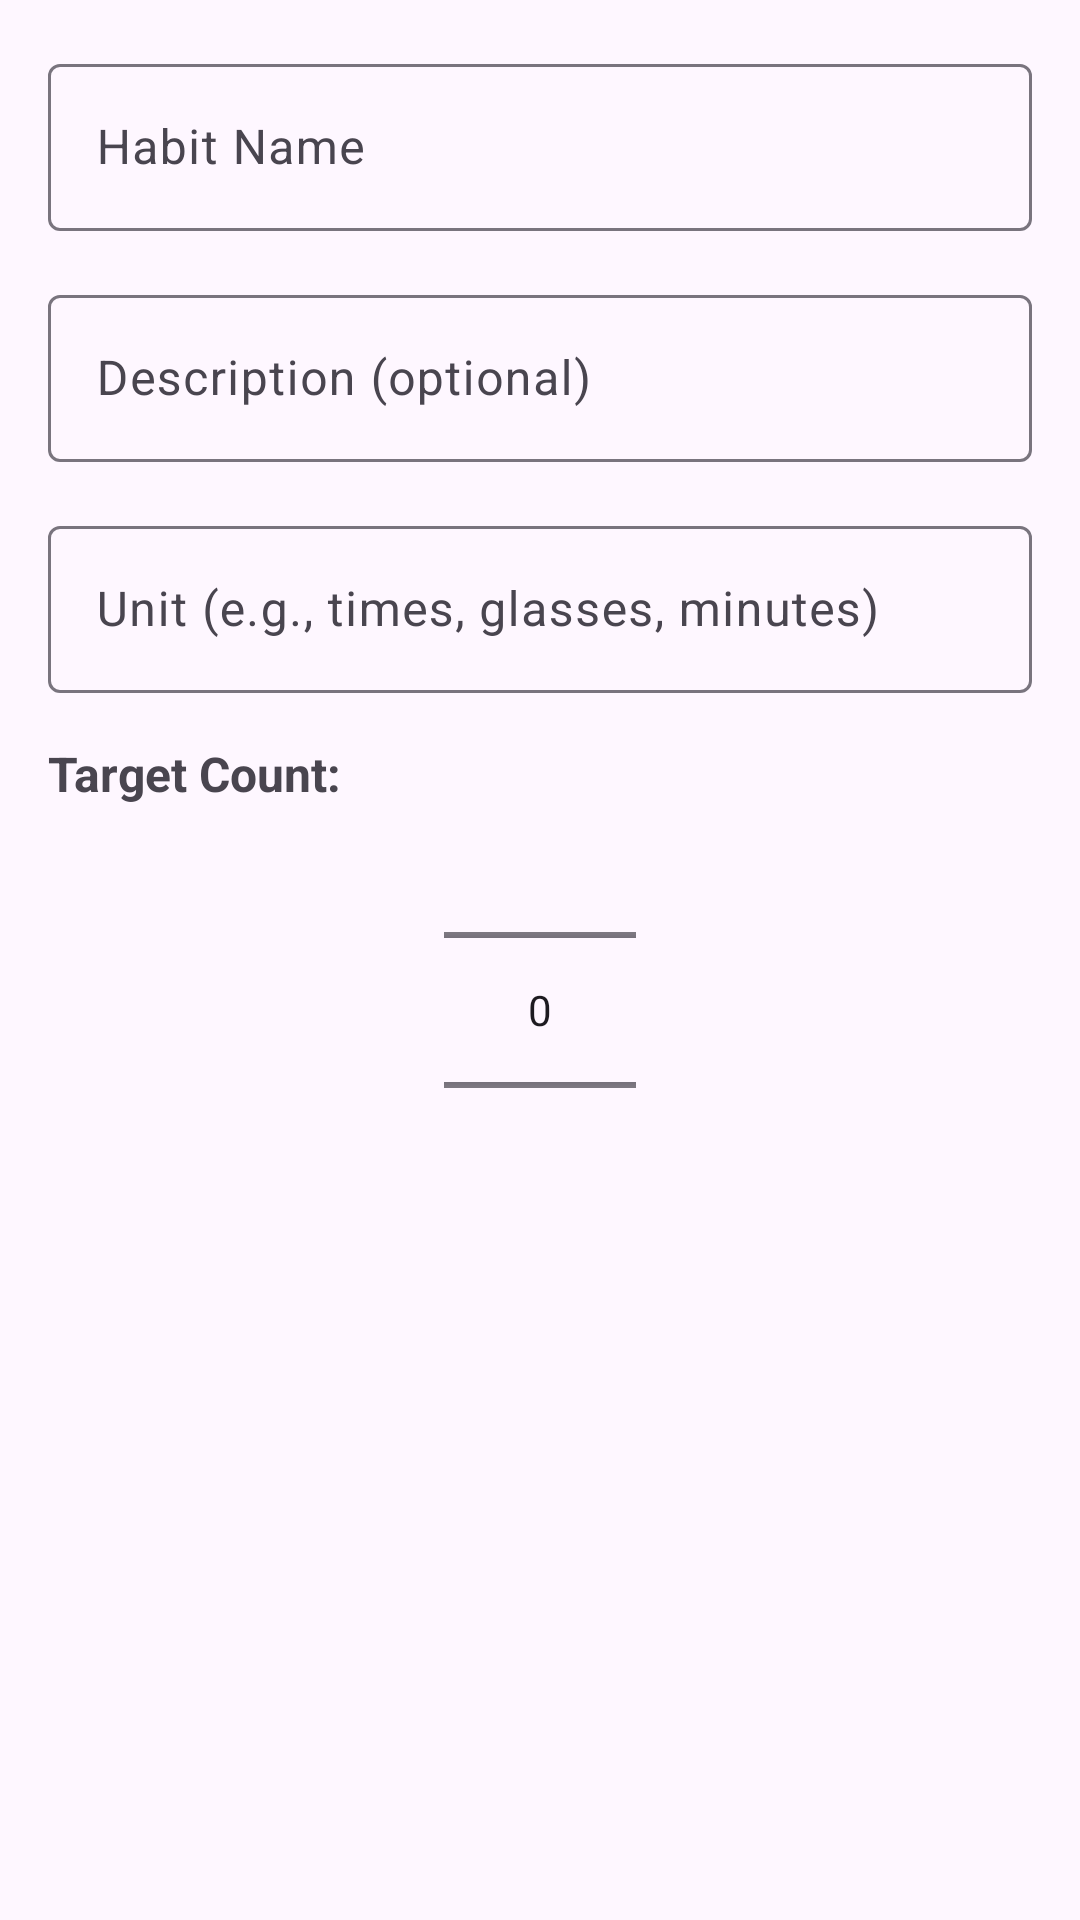

Reconstruct the res/layout file that produces this screen, plus the resources it refers to.
<!-- AndroidManifest.xml: application theme Theme.HealthTracker -->
<!-- res/layout/dialog_add_habit.xml -->
<?xml version="1.0" encoding="utf-8"?>
<LinearLayout xmlns:android="http://schemas.android.com/apk/res/android"
    android:layout_width="match_parent"
    android:layout_height="wrap_content"
    android:orientation="vertical"
    android:padding="16dp">

    <com.google.android.material.textfield.TextInputLayout
        android:layout_width="match_parent"
        android:layout_height="wrap_content"
        android:hint="Habit Name"
        android:layout_marginBottom="16dp">

        <com.google.android.material.textfield.TextInputEditText
            android:id="@+id/et_habit_name"
            android:layout_width="match_parent"
            android:layout_height="wrap_content"
            android:inputType="textCapWords"
            android:maxLines="1" />

    </com.google.android.material.textfield.TextInputLayout>

    <com.google.android.material.textfield.TextInputLayout
        android:layout_width="match_parent"
        android:layout_height="wrap_content"
        android:hint="Description (optional)"
        android:layout_marginBottom="16dp">

        <com.google.android.material.textfield.TextInputEditText
            android:id="@+id/et_habit_description"
            android:layout_width="match_parent"
            android:layout_height="wrap_content"
            android:inputType="textMultiLine"
            android:maxLines="3" />

    </com.google.android.material.textfield.TextInputLayout>

    <com.google.android.material.textfield.TextInputLayout
        android:layout_width="match_parent"
        android:layout_height="wrap_content"
        android:hint="Unit (e.g., times, glasses, minutes)"
        android:layout_marginBottom="16dp">

        <com.google.android.material.textfield.TextInputEditText
            android:id="@+id/et_habit_unit"
            android:layout_width="match_parent"
            android:layout_height="wrap_content"
            android:inputType="textCapWords"
            android:maxLines="1" />

    </com.google.android.material.textfield.TextInputLayout>

    <TextView
        android:layout_width="wrap_content"
        android:layout_height="wrap_content"
        android:text="Target Count:"
        android:textSize="16sp"
        android:textStyle="bold"
        android:layout_marginBottom="8dp" />

    <NumberPicker
        android:id="@+id/np_target_count"
        android:layout_width="wrap_content"
        android:layout_height="120dp"
        android:layout_gravity="center" />

</LinearLayout>
<!-- resources referenced by this layout -->
<resources>
  <style name="Theme.HealthTracker" parent="Base.Theme.HealthTracker" />
  <style name="Base.Theme.HealthTracker" parent="Theme.Material3.DayNight.NoActionBar">
          
          
      </style>
</resources>
